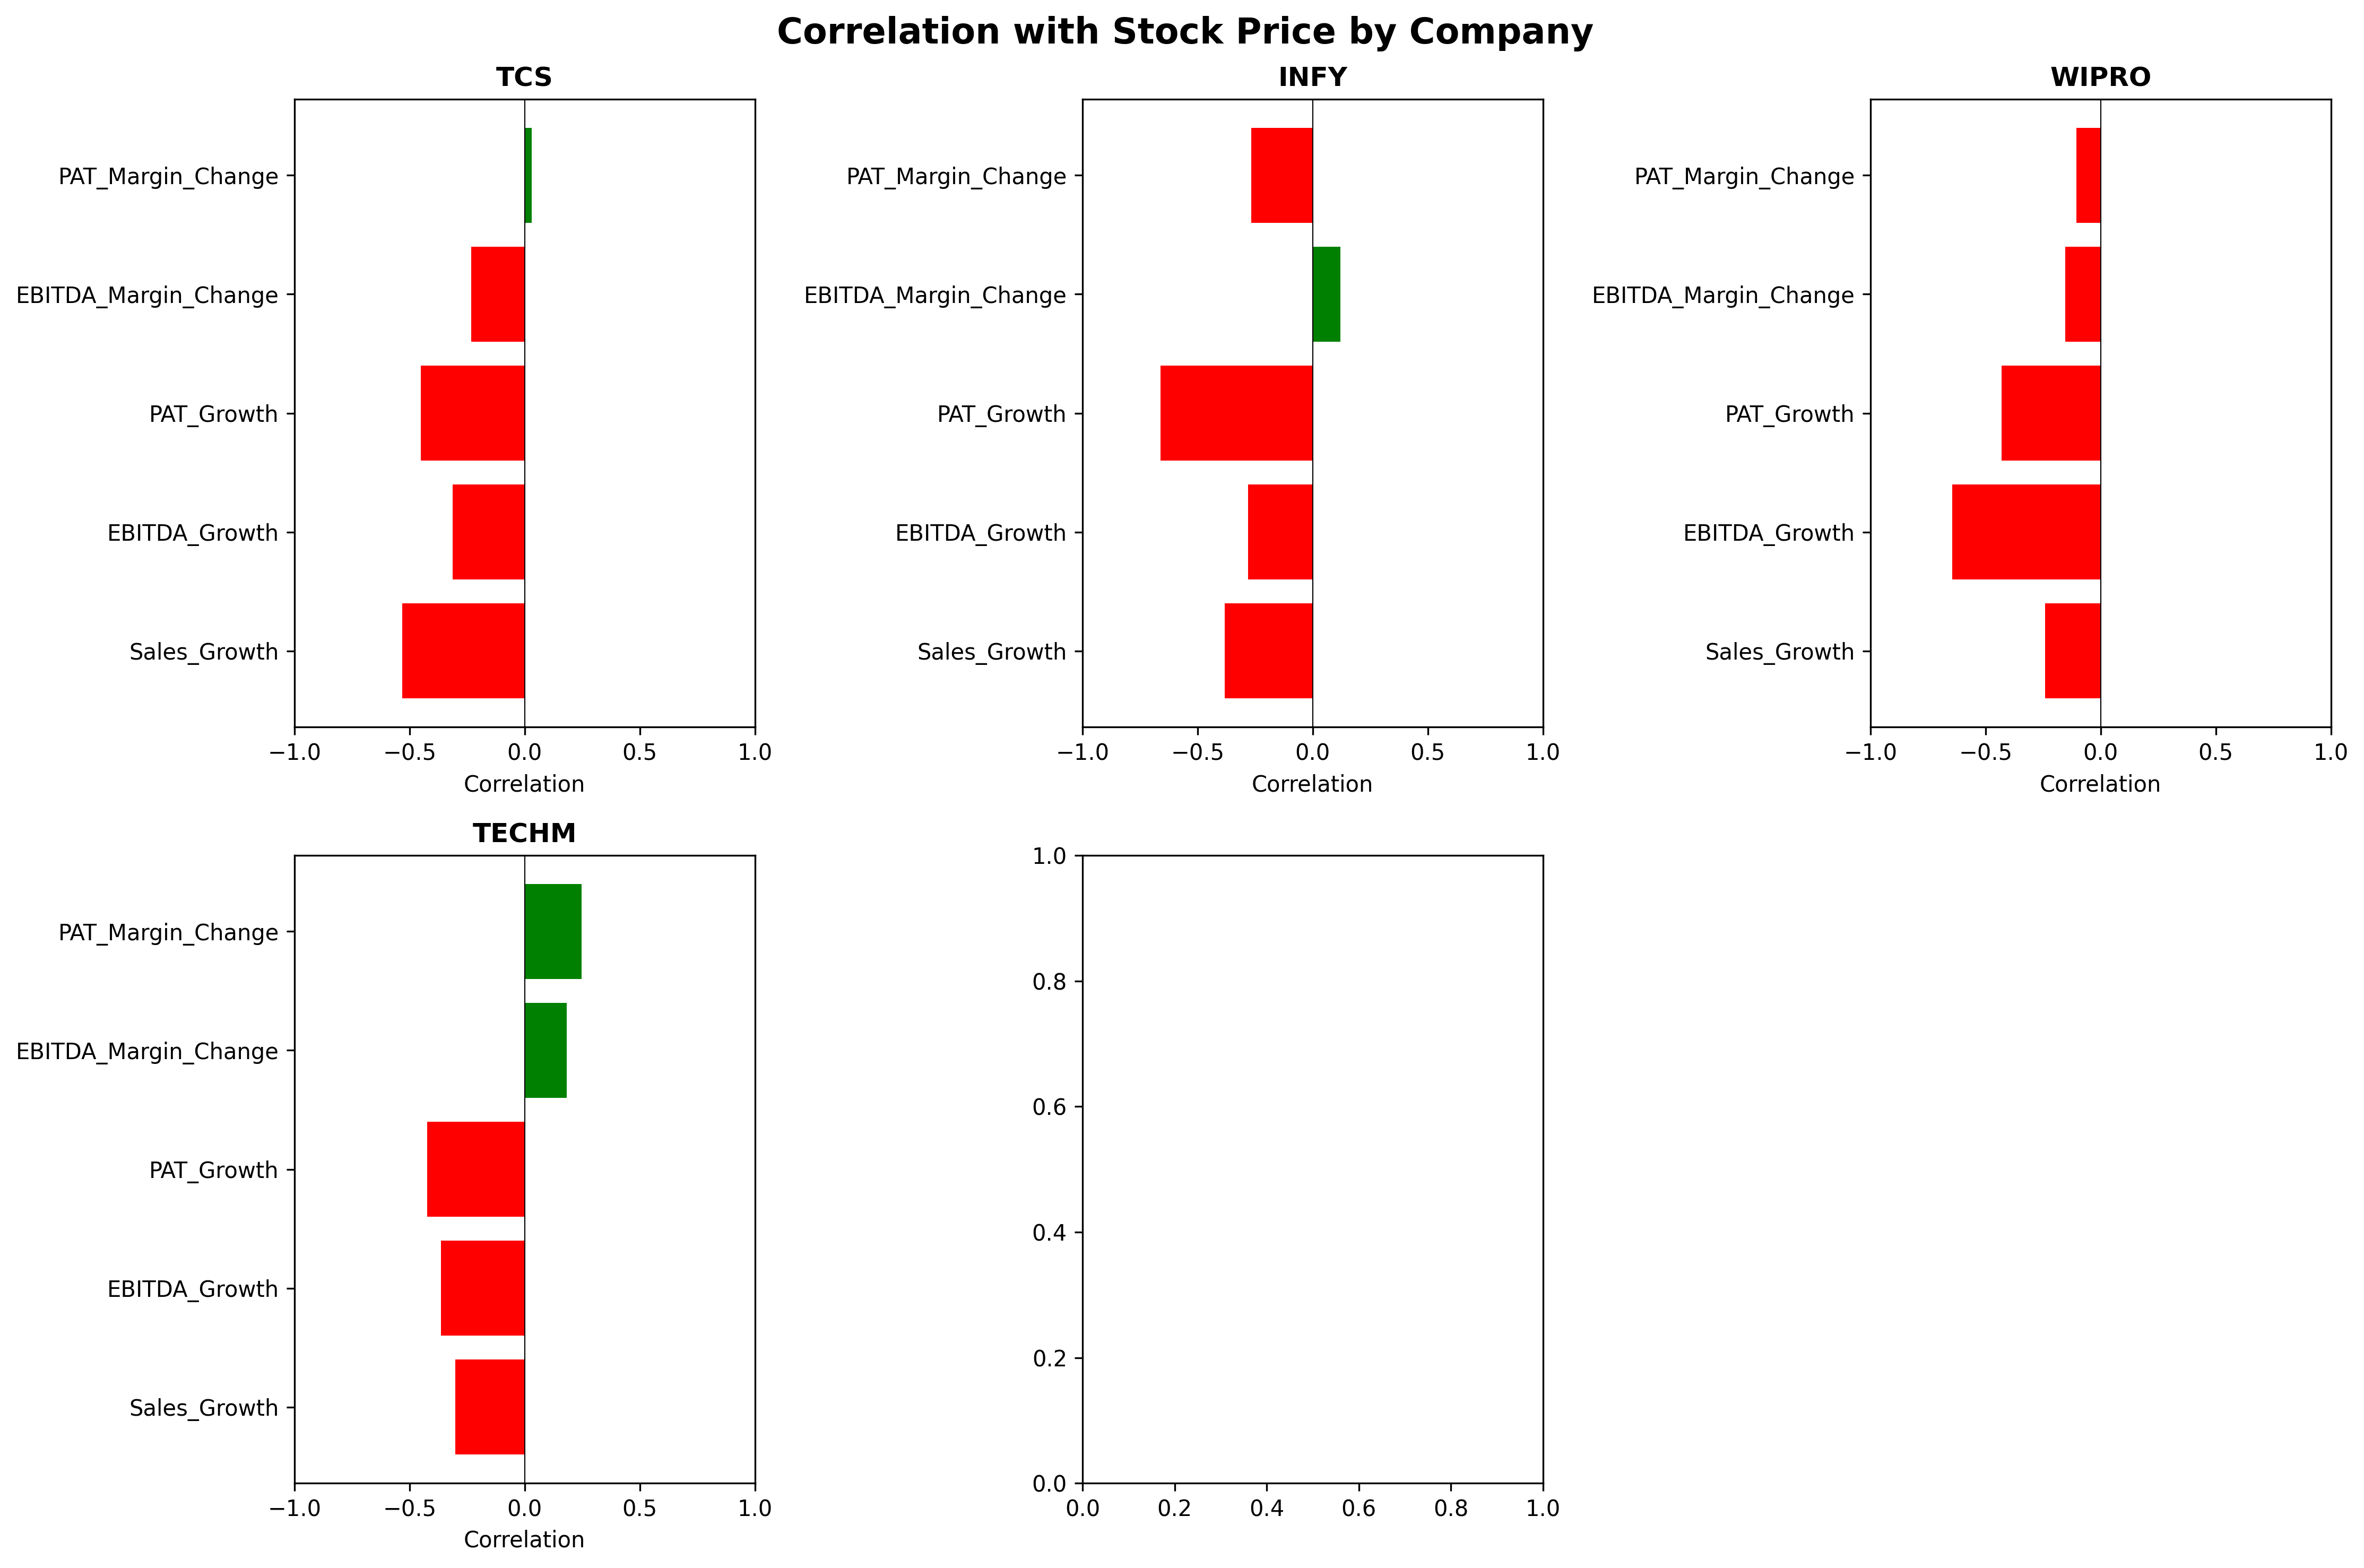

Source data for this figure (header and first rows):
, Sales_Growth, EBITDA_Growth, PAT_Growth, EBITDA_Margin_Change, PAT_Margin_Change
TCS, -0.532, -0.313, -0.451, -0.231, 0.031
INFY, -0.383, -0.281, -0.661, 0.121, -0.267
WIPRO, -0.241, -0.644, -0.43, -0.154, -0.105
TECHM, -0.301, -0.364, -0.423, 0.182, 0.247
